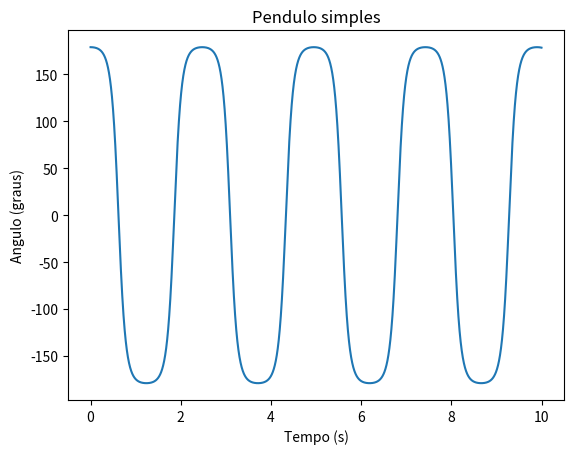

Source code (Python):
#Autor: Pablo gullith
#Bibliotecas
import numpy as np
import matplotlib.pyplot as plt
from matplotlib.animation import FuncAnimation
#Constantes
g = 9.81
l = 0.1
theta_0 = 179 * np.pi / 180
omega_0 = 0.0
t_0 = 0.0
t_max = 10.0
N = 5000
h = (t_max - t_0) / N

def f(r, t):
    theta = r[0]
    omega = r[1]
    ftheta = omega
    fomega = -(g / l) * np.sin(theta)
    return np.array([ftheta, fomega], float)


#Runge Kutta de quarta ordem
pontos_t = np.arange(t_0, t_max, h)
pontos_theta = []
r = np.array([theta_0, omega_0], float)
for t in pontos_t:
    pontos_theta.append(r[0])
    k1 = h * f(r, t)
    k2 = h * f(r + 0.5 * k1, t + 0.5 * h)
    k3 = h * f(r + 0.5 * k2, t + 0.5 * h)
    k4 = h * f(r + k3, t + h)
    r += (k1 + 2 * k2 + 2 * k3 + k4) / 6

# Gráfico do angulo em funcao do tempo.
fig_grafico, ax_grafico = plt.subplots()
ax_grafico.plot(pontos_t, np.array(pontos_theta) * 180 / np.pi)
ax_grafico.set_xlabel("Tempo (s)")
ax_grafico.set_ylabel("Angulo (graus)")
ax_grafico.set_title("Pendulo simples")
plt.savefig("pendulo_simples.png")
plt.show()

# # Animacao do pendulo usando Matplotlib.
# fig_animacao, ax_animacao = plt.subplots()
# ax_animacao.set_aspect("equal")
# ax_animacao.set_xlim(-1.15 * l, 1.15 * l)
# ax_animacao.set_ylim(-1.15 * l, 0.15 * l)
# ax_animacao.set_xlabel("x (m)")
# ax_animacao.set_ylabel("y (m)")
# ax_animacao.set_title("Movimento do pendulo")
# ax_animacao.grid(True)

# haste, = ax_animacao.plot([], [], "-", color="black", linewidth=2)
# massa, = ax_animacao.plot([], [], "o", color="tab:blue", markersize=12)

# def inicializar():
#     haste.set_data([], [])
#     massa.set_data([], [])
#     return haste, massa

# def atualizar(indice):
#     theta = pontos_theta[indice]
#     x = l * np.sin(theta)
#     y = -l * np.cos(theta)
#     haste.set_data([0, x], [0, y])
#     massa.set_data([x], [y])
#     return haste, massa

# animacao = FuncAnimation(
#     fig_animacao,
#     atualizar,
#     frames=len(pontos_theta),
#     init_func=inicializar,
#     interval=1000 * h,
#     blit=True,
# )

# plt.show()
